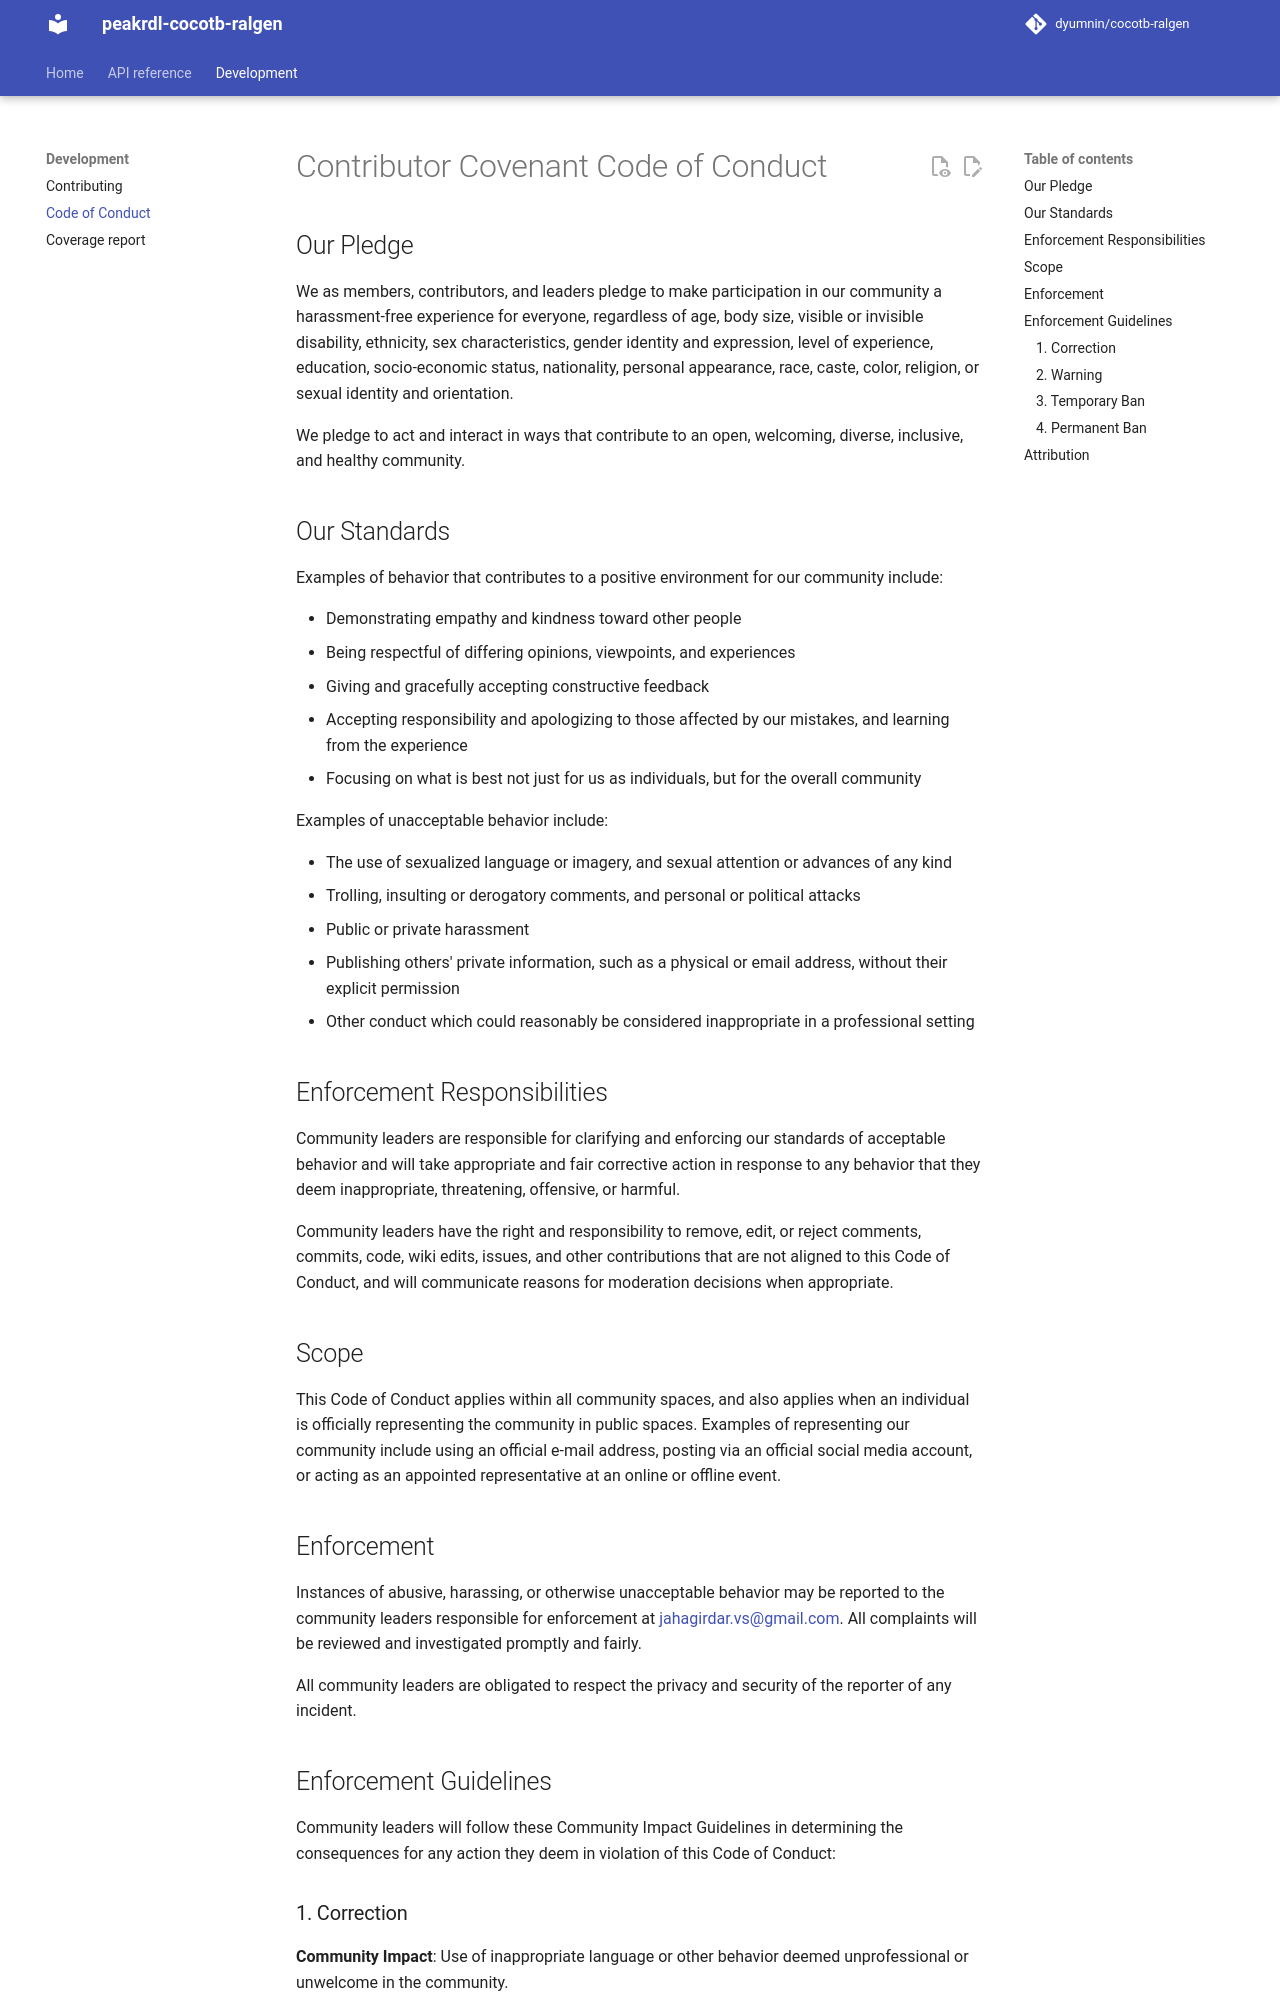

repository: dyumnin/cocotb-ralgen · page: code_of_conduct/index.html · generator: mkdocs

# Contributor Covenant Code of Conduct

## Our Pledge

We as members, contributors, and leaders pledge to make participation in our
community a harassment-free experience for everyone, regardless of age, body
size, visible or invisible disability, ethnicity, sex characteristics, gender
identity and expression, level of experience, education, socio-economic status,
nationality, personal appearance, race, caste, color, religion, or sexual
identity and orientation.

We pledge to act and interact in ways that contribute to an open, welcoming,
diverse, inclusive, and healthy community.

## Our Standards

Examples of behavior that contributes to a positive environment for our
community include:

* Demonstrating empathy and kindness toward other people
* Being respectful of differing opinions, viewpoints, and experiences
* Giving and gracefully accepting constructive feedback
* Accepting responsibility and apologizing to those affected by our mistakes,
  and learning from the experience
* Focusing on what is best not just for us as individuals, but for the overall
  community

Examples of unacceptable behavior include:

* The use of sexualized language or imagery, and sexual attention or advances of
  any kind
* Trolling, insulting or derogatory comments, and personal or political attacks
* Public or private harassment
* Publishing others' private information, such as a physical or email address,
  without their explicit permission
* Other conduct which could reasonably be considered inappropriate in a
  professional setting

## Enforcement Responsibilities

Community leaders are responsible for clarifying and enforcing our standards of
acceptable behavior and will take appropriate and fair corrective action in
response to any behavior that they deem inappropriate, threatening, offensive,
or harmful.

Community leaders have the right and responsibility to remove, edit, or reject
comments, commits, code, wiki edits, issues, and other contributions that are
not aligned to this Code of Conduct, and will communicate reasons for moderation
decisions when appropriate.

## Scope

This Code of Conduct applies within all community spaces, and also applies when
an individual is officially representing the community in public spaces.
Examples of representing our community include using an official e-mail address,
posting via an official social media account, or acting as an appointed
representative at an online or offline event.

## Enforcement

Instances of abusive, harassing, or otherwise unacceptable behavior may be
reported to the community leaders responsible for enforcement at
jahagirdar.vs@gmail.com.
All complaints will be reviewed and investigated promptly and fairly.

All community leaders are obligated to respect the privacy and security of the
reporter of any incident.

## Enforcement Guidelines

Community leaders will follow these Community Impact Guidelines in determining
the consequences for any action they deem in violation of this Code of Conduct:

### 1. Correction

**Community Impact**: Use of inappropriate language or other behavior deemed
unprofessional or unwelcome in the community.

**Consequence**: A private, written warning from community leaders, providing
clarity around the nature of the violation and an explanation of why the
behavior was inappropriate. A public apology may be requested.
